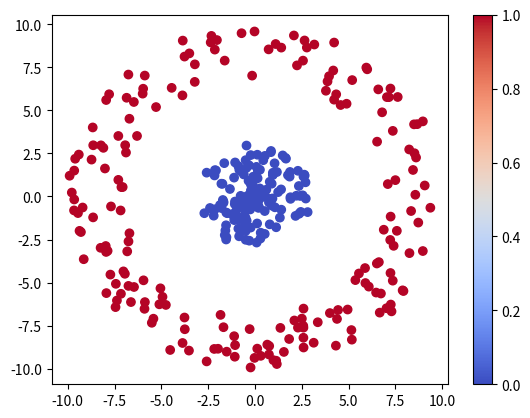

Here is the Python script that generated this plot:
import random
import math
import numpy as np
import matplotlib.pyplot as plt


def getRandom(l, r):
    return (random.random() * (r - l)) + l


def getData():
    y = 0 if random.random() > 0.5 else 1
    radius = getRandom(l[y], r[y])
    theta = random.random() * 2 * math.pi
    dataX = radius * math.cos(theta)
    dataY = radius * math.sin(theta)
    return [dataX, dataY, y]


n = 500
l = [0, 7]
r = [3, 10]

train_set_x = []
train_set_y = []
for i in range(int(n * 0.7)):
    data = getData()
    train_set_x.append(data[:2])
    train_set_y.append(data[2])
train_set_x = np.array(train_set_x).T
train_set_y = np.array(train_set_y)

test_set_x = []
test_set_y = []
for i in range(int(n * 0.3)):
    data = getData()
    test_set_x.append(data[:2])
    test_set_y.append(data[2])
test_set_x = np.array(test_set_x).T
test_set_y = np.array(test_set_y)


np.savetxt("train_set_x.txt", train_set_x)
np.savetxt("train_set_y.txt", train_set_y)

np.savetxt("test_set_x.txt", test_set_x)
np.savetxt("test_set_y.txt", test_set_y)


plt.scatter(train_set_x[0][:], train_set_x[1][:], c=train_set_y, cmap="coolwarm")
plt.colorbar()
plt.show()
